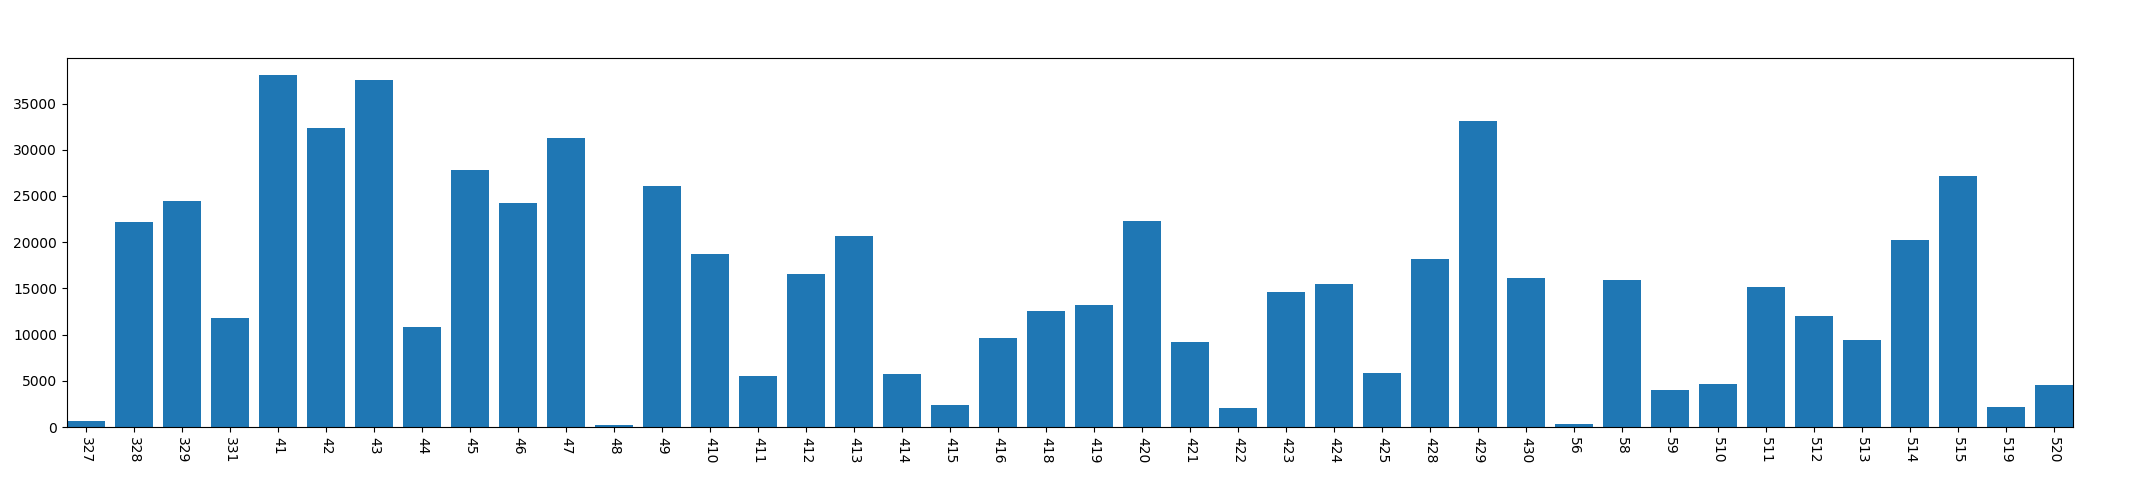

Source data for this figure (header and first rows):
, year, mon, day, conversation_time
0, 2013, 3, 27, 674
1, 2013, 3, 28, 22176
2, 2013, 3, 29, 24476
3, 2013, 3, 31, 11822
4, 2013, 4, 1, 38061
5, 2013, 4, 2, 32343
6, 2013, 4, 3, 37545
7, 2013, 4, 4, 10853
8, 2013, 4, 5, 27773
9, 2013, 4, 6, 24249
10, 2013, 4, 7, 31230
11, 2013, 4, 8, 252
12, 2013, 4, 9, 26070
13, 2013, 4, 10, 18741
14, 2013, 4, 11, 5576
15, 2013, 4, 12, 16615
16, 2013, 4, 13, 20681
17, 2013, 4, 14, 5798
18, 2013, 4, 15, 2349
19, 2013, 4, 16, 9592
20, 2013, 4, 18, 12586
21, 2013, 4, 19, 13201
22, 2013, 4, 20, 22288
23, 2013, 4, 21, 9197
24, 2013, 4, 22, 2076
25, 2013, 4, 23, 14600
26, 2013, 4, 24, 15507
27, 2013, 4, 25, 5894
28, 2013, 4, 28, 18215
29, 2013, 4, 29, 33095
30, 2013, 4, 30, 16166
31, 2013, 5, 6, 323
32, 2013, 5, 8, 15921
33, 2013, 5, 9, 3973
34, 2013, 5, 10, 4692
35, 2013, 5, 11, 15151
36, 2013, 5, 12, 11988
37, 2013, 5, 13, 9411
38, 2013, 5, 14, 20193
39, 2013, 5, 15, 27215
40, 2013, 5, 19, 2207
41, 2013, 5, 20, 4616
